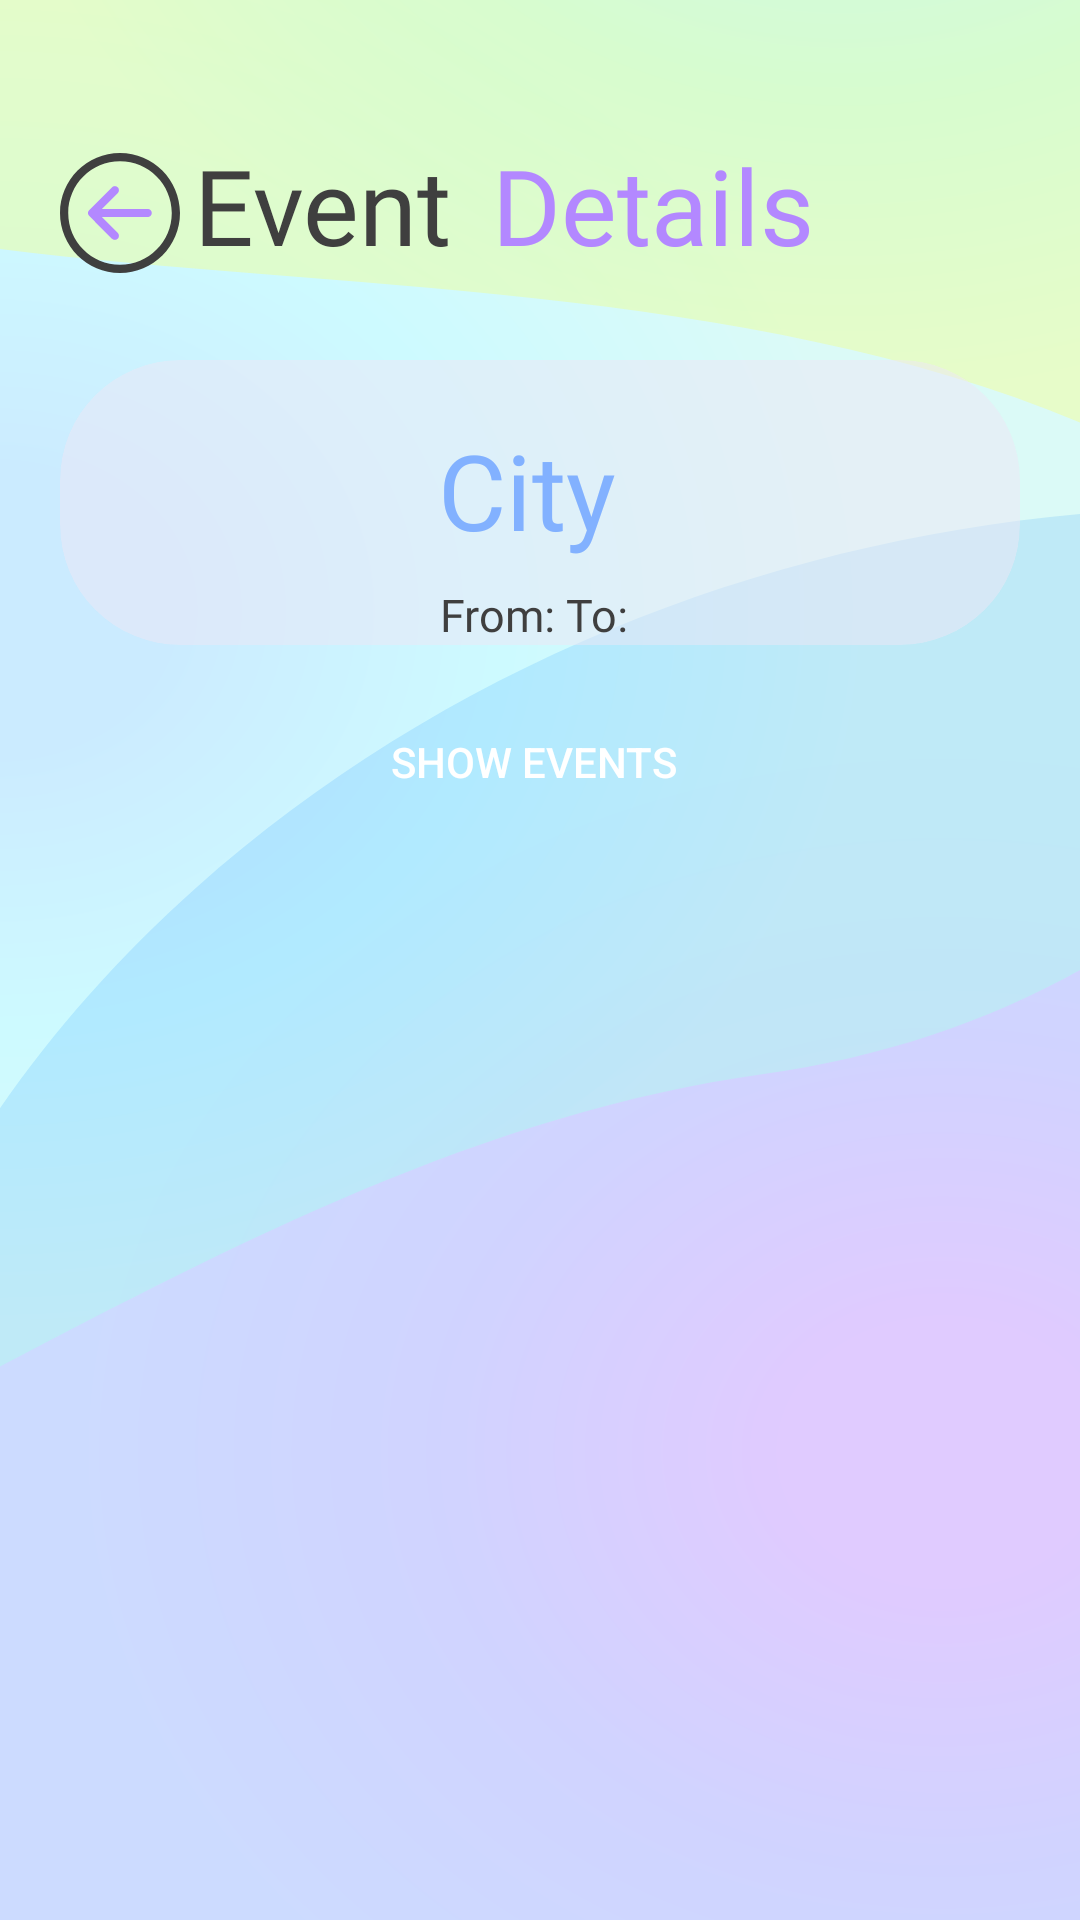

The Android layout XML behind this screen, and the referenced resources:
<!-- AndroidManifest.xml: application theme Theme.TicketWave -->
<!-- res/layout/events_list_main.xml -->
<?xml version="1.0" encoding="utf-8"?>
<ScrollView xmlns:android="http://schemas.android.com/apk/res/android"
    xmlns:app="http://schemas.android.com/apk/res-auto"
    xmlns:tools="http://schemas.android.com/tools"
    android:layout_width="match_parent"
    android:layout_height="match_parent"
    android:background="@drawable/background">


    <RelativeLayout
        android:layout_width="match_parent"
        android:layout_height="wrap_content"
        android:paddingBottom="20dp" >

        <Button
            android:id="@+id/backbutton"
            android:layout_width="40dp"
            android:layout_height="40dp"
            android:layout_marginStart="20dp"
            android:layout_marginTop="51dp"
            android:background="@drawable/back_button"
            android:clickable="true"
            android:drawableTint="@color/colorPrimary"
            tools:ignore="TouchTargetSizeCheck,SpeakableTextPresentCheck" />

        <LinearLayout
            android:layout_width="fill_parent"
            android:layout_height="fill_parent"
            android:orientation="horizontal"
            android:weightSum="1"
            android:gravity="center_horizontal"
            android:layout_marginBottom="30dip">

            <TextView
                android:id="@+id/searchevents_title1"
                android:layout_width="wrap_content"
                android:layout_height="wrap_content"
                android:layout_marginStart="30dip"
                android:layout_marginTop="45dip"
                android:layout_marginBottom="5dp"

                android:layout_marginEnd="5dp"
                android:fontFamily="@font/sfprobold"
                android:text="@string/event"
                android:textColor="@color/colorPrimaryText"
                android:textSize="35sp" />

            <TextView
                android:id="@+id/searchevents_title2"
                android:layout_width="wrap_content"
                android:layout_height="wrap_content"
                android:layout_marginStart="0dp"
                android:layout_marginTop="45dip"
                android:layout_marginEnd="45dip"
                android:layout_marginBottom="5dp"
                android:fontFamily="@font/sfprobold"
                android:text="@string/details"
                android:textColor="@color/colorPrimary"
                android:textSize="35sp" />
        </LinearLayout>


        <LinearLayout
            android:layout_width="match_parent"
            android:layout_height="match_parent"
            android:orientation="vertical">

            <com.google.android.material.card.MaterialCardView
                android:id="@+id/event_card"
                android:layout_width="match_parent"
                android:layout_height="wrap_content"
                android:layout_marginStart="20dp"

                android:layout_marginTop="120dp"
                android:layout_marginEnd="20dp"
                android:background="#3F51B5"
                android:checkable="false"
                android:clickable="true"
                android:focusable="true"
                android:hapticFeedbackEnabled="true"
                android:visibility="visible"
                app:cardBackgroundColor="@color/colorBackground"
                app:cardCornerRadius="40dp"
                style="?attr/materialCardViewFilledStyle">

                <LinearLayout
                    android:layout_width="match_parent"
                    android:layout_height="match_parent"
                    android:layout_gravity="center"
                    android:gravity="center"
                    android:orientation="vertical">

                    <TextView
                        android:id="@+id/destination"
                        android:layout_width="wrap_content"
                        android:layout_height="wrap_content"
                        android:layout_marginTop="20dp"
                        android:fontFamily="@font/sfprobold"
                        android:text="@string/city_name"
                        android:textColor="@color/colorAccentDark"
                        android:textSize="35sp" />

                    <LinearLayout
                        android:layout_width="wrap_content"
                        android:layout_height="wrap_content"
                        android:orientation="horizontal">

                        <TextView
                            android:id="@+id/from"
                            android:layout_width="wrap_content"
                            android:layout_height="wrap_content"
                            android:layout_marginTop="8dp"
                            android:fontFamily="@font/sfprobold"
                            android:text="@string/from"
                            android:textColor="@color/colorPrimaryText"
                            android:textSize="15sp" />
                        <TextView
                            android:id="@+id/datesFrom"
                            android:layout_width="wrap_content"
                            android:layout_height="wrap_content"
                            android:layout_marginTop="8dp"
                            android:fontFamily="@font/sfprobold"
                            android:text=""
                            android:textColor="@color/colorPrimaryText"
                            android:textSize="15sp" />
                        <TextView
                            android:id="@+id/to"
                            android:layout_width="wrap_content"
                            android:layout_height="wrap_content"
                            android:layout_marginTop="8dp"
                            android:fontFamily="@font/sfprobold"
                            android:text="@string/to"
                            android:textColor="@color/colorPrimaryText"
                            android:textSize="15sp" />
                        <TextView
                            android:id="@+id/datesTo"
                            android:layout_width="wrap_content"
                            android:layout_height="wrap_content"
                            android:layout_marginTop="8dp"
                            android:fontFamily="@font/sfprobold"
                            android:text=""
                            android:textColor="@color/colorPrimaryText"
                            android:textSize="15sp" />

                    </LinearLayout>



                </LinearLayout>

            </com.google.android.material.card.MaterialCardView>



                <Button
                    android:id="@+id/button_parse"
                    android:layout_width="wrap_content"
                    android:layout_height="wrap_content"
                    android:layout_alignParentBottom="true"
                    android:layout_centerHorizontal="true"
                    android:layout_gravity="center_horizontal"
                    android:layout_marginTop="15dp"
                    android:background="@drawable/button_shape"
                    android:text="@string/parse"
                    android:textColor="@color/colorTextLight"
                    tools:ignore="TextContrastCheck"
                    />




            <com.google.android.material.card.MaterialCardView
                android:id="@+id/dynamic_card_list"
                android:layout_width="match_parent"
                android:layout_height="match_parent"
                android:layout_marginStart="15dp"
                android:layout_marginTop="20dp"
                android:layout_marginEnd="15dp"
                app:cardBackgroundColor="@android:color/transparent"
                app:strokeColor="@android:color/transparent">

                <androidx.recyclerview.widget.RecyclerView
                    android:id="@+id/recycle_main"
                    android:layout_width="match_parent"
                    android:layout_height="wrap_content"
                    android:layout_margin="5dp"/>
            </com.google.android.material.card.MaterialCardView>

        </LinearLayout>
    </RelativeLayout>
</ScrollView>
<!-- resources referenced by this layout -->
<resources>
  <color name="colorAccentDark">#82B1FF</color>
  <color name="colorBackground">#80EDE7F6</color>
  <color name="colorPrimary">#B388FF</color>
  <color name="colorPrimaryText">#3F3F3F</color>
  <color name="colorTextLight">#FFFFFF</color>
  <!-- drawable back_button (drawable) -->
  <vector android:height="24dp" android:viewportHeight="219.15"
      android:viewportWidth="219.15" android:width="24dp" xmlns:android="http://schemas.android.com/apk/res/android">
      <path android:fillColor="@color/colorPrimaryText" android:pathData="M109.58,219.15c60.42,0 109.57,-49.16 109.57,-109.58C219.15,49.16 169.99,0 109.58,0S0,49.16 0,109.57C0,169.99 49.16,219.15 109.58,219.15zM109.58,15c52.15,0 94.57,42.43 94.57,94.57c0,52.15 -42.42,94.57 -94.57,94.58c-52.15,-0 -94.57,-42.43 -94.57,-94.58C15,57.43 57.43,15 109.58,15z"/>
      <path android:fillColor="@color/colorPrimary" android:pathData="M94.86,156.51c2.93,2.93 7.68,2.93 10.61,0c2.93,-2.93 2.93,-7.68 -0,-10.61l-28.82,-28.82l83.46,-0.01c4.14,-0 7.5,-3.36 7.5,-7.5c-0,-4.14 -3.36,-7.5 -7.5,-7.5l-83.46,0.01l28.83,-28.83c2.93,-2.93 2.93,-7.68 0,-10.61c-1.47,-1.46 -3.38,-2.2 -5.3,-2.2c-1.92,0 -3.84,0.73 -5.3,2.2l-41.63,41.63c-1.41,1.41 -2.2,3.31 -2.2,5.3c0,1.99 0.79,3.9 2.2,5.3L94.86,156.51z"/>
  </vector>
  <!-- drawable background: vector/xml drawable (drawable, 2362 chars, omitted) -->
  <!-- drawable button_shape (drawable) -->
  <?xml version="1.0" encoding="utf-8"?>
  <shape xmlns:android="http://schemas.android.com/apk/res/android"
      android:shape="rectangle" android:padding="10dp">
      
      <solid android:color="@color/transparent"/>
      <corners android:radius="20dp"/>
  </shape>
  <string name="city_name">City </string>
  <string name="details">Details </string>
  <string name="event">Event </string>
  <string name="from">From: </string>
  <string name="parse">Show events </string>
  <string name="to">To: </string>
  <style name="Theme.TicketWave" parent="Base.Theme.TicketWave" />
  <color name="transparent">#00000000</color>
  <style name="Base.Theme.TicketWave" parent="Theme.Material3.DayNight.NoActionBar">
          
          
      </style>
</resources>
